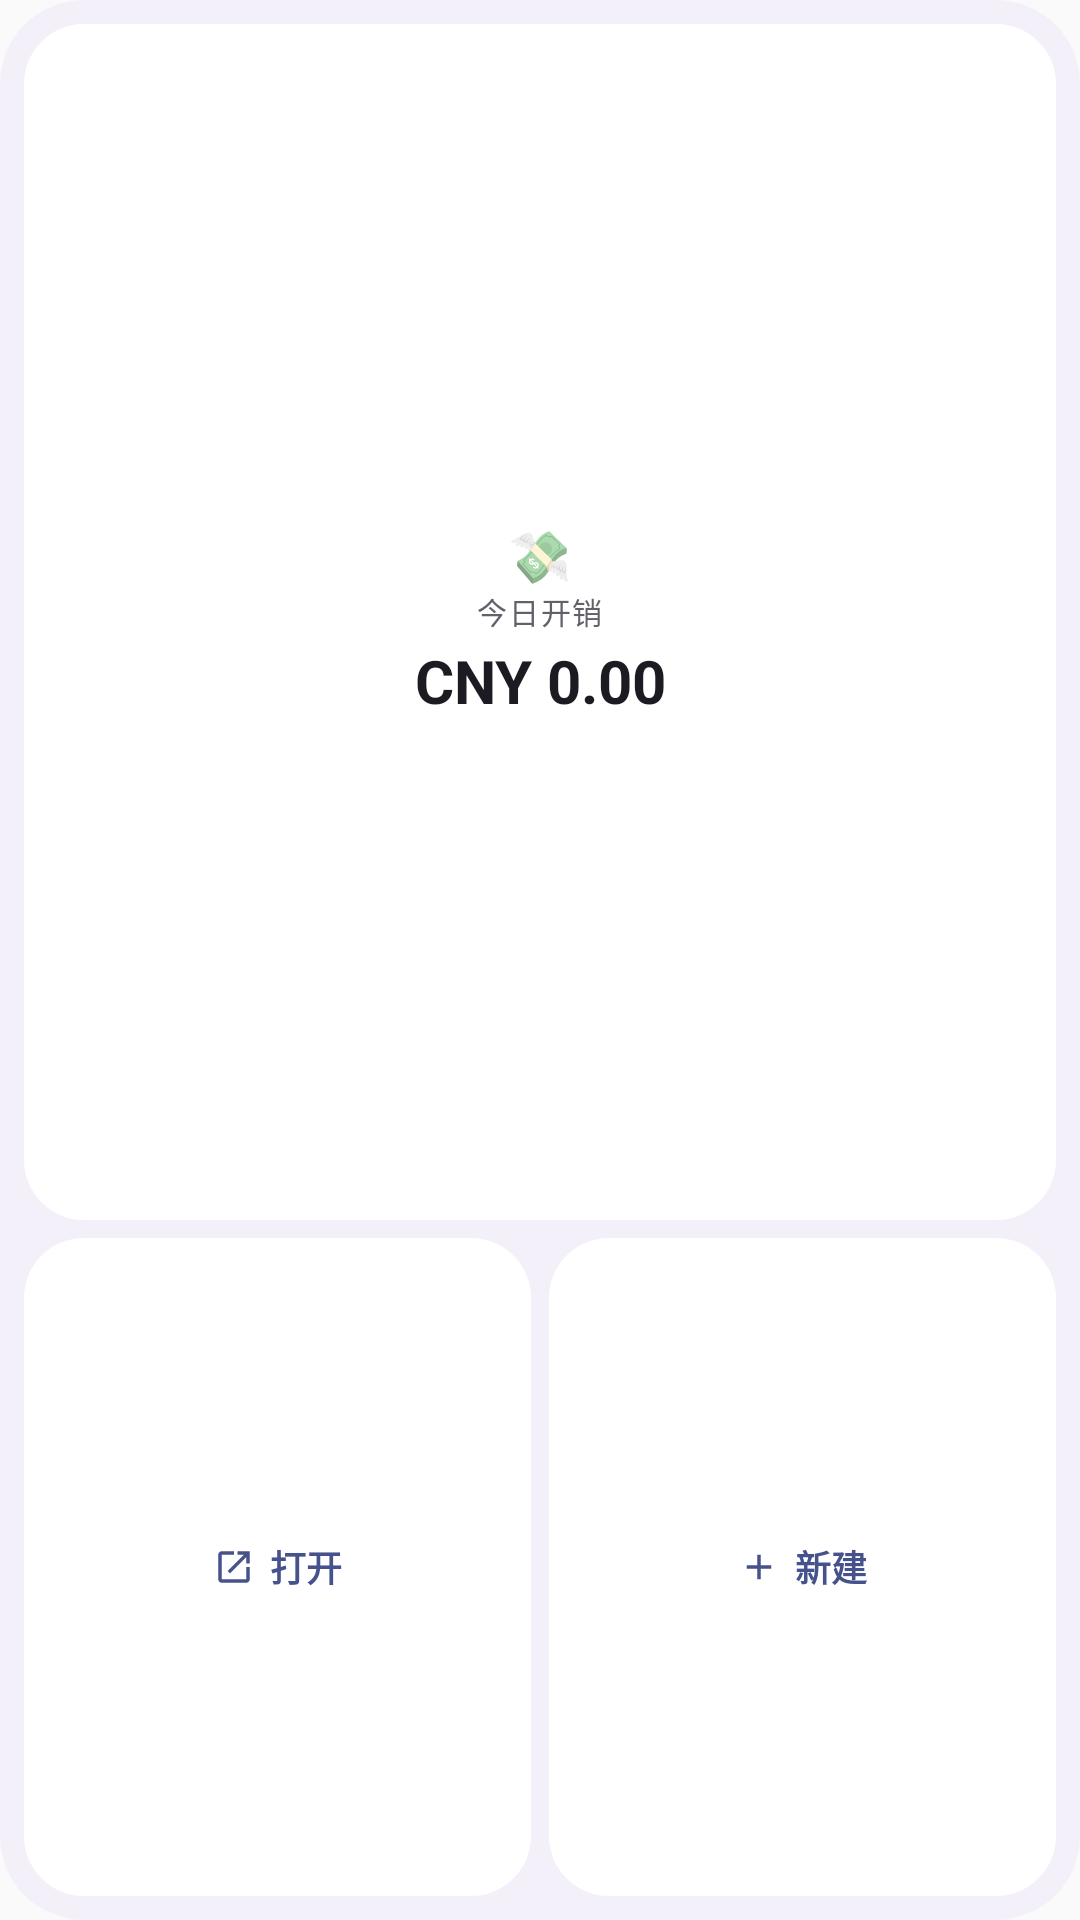

The Android layout XML behind this screen, and the referenced resources:
<!-- AndroidManifest.xml: application theme Theme.HoBao -->
<!-- res/layout/widget_hobao.xml -->
<?xml version="1.0" encoding="utf-8"?>
<LinearLayout xmlns:android="http://schemas.android.com/apk/res/android"
    android:id="@android:id/background"
    android:layout_width="match_parent"
    android:layout_height="match_parent"
    android:orientation="vertical"
    android:background="@drawable/widget_bg"
    android:padding="@dimen/widget_padding">

    
    <LinearLayout
        android:id="@+id/cell_today"
        android:layout_width="match_parent"
        android:layout_height="0dp"
        android:layout_weight="1"
        android:orientation="vertical"
        android:gravity="center"
        android:background="@drawable/widget_cell_bg">

        
        <TextView
            android:layout_width="wrap_content"
            android:layout_height="wrap_content"
            android:text="@string/widget_today_emoji"
            android:textSize="17sp"
            android:maxLines="1" />

        <TextView
            android:layout_width="wrap_content"
            android:layout_height="wrap_content"
            android:text="@string/widget_today_label"
            android:textColor="@color/widget_label"
            android:textSize="10sp"
            android:letterSpacing="0.06"
            android:maxLines="1" />

        
        <TextView
            android:id="@+id/cell_today_total"
            android:layout_width="match_parent"
            android:layout_height="28dp"
            android:layout_marginTop="2dp"
            android:text="CNY 0.00"
            android:textColor="@color/widget_amount"
            android:textStyle="bold"
            android:gravity="center"
            android:maxLines="1"
            android:autoSizeTextType="uniform"
            android:autoSizeMinTextSize="11sp"
            android:autoSizeMaxTextSize="20sp"
            android:autoSizeStepGranularity="1sp" />

    </LinearLayout>

    
    
    <LinearLayout
        android:layout_width="match_parent"
        android:layout_height="0dp"
        android:layout_weight="0.55"
        android:layout_marginTop="@dimen/widget_gap"
        android:orientation="horizontal">

        <LinearLayout
            android:id="@+id/cell_open"
            android:layout_width="0dp"
            android:layout_height="match_parent"
            android:layout_weight="1"
            android:orientation="horizontal"
            android:gravity="center"
            android:background="@drawable/widget_cell_bg">

            <ImageView
                android:layout_width="@dimen/widget_action_icon"
                android:layout_height="@dimen/widget_action_icon"
                android:src="@drawable/ic_open_in_new"
                android:tint="@color/widget_action"
                android:contentDescription="@null" />

            <TextView
                android:layout_width="wrap_content"
                android:layout_height="wrap_content"
                android:layout_marginStart="5dp"
                android:text="@string/widget_open_label"
                android:textColor="@color/widget_action"
                android:textSize="12sp"
                android:textStyle="bold"
                android:maxLines="1" />
        </LinearLayout>

        <LinearLayout
            android:id="@+id/cell_new"
            android:layout_width="0dp"
            android:layout_height="match_parent"
            android:layout_weight="1"
            android:layout_marginStart="@dimen/widget_gap"
            android:orientation="horizontal"
            android:gravity="center"
            android:background="@drawable/widget_cell_bg">

            <ImageView
                android:layout_width="@dimen/widget_action_icon"
                android:layout_height="@dimen/widget_action_icon"
                android:src="@drawable/ic_add"
                android:tint="@color/widget_action"
                android:contentDescription="@null" />

            <TextView
                android:layout_width="wrap_content"
                android:layout_height="wrap_content"
                android:layout_marginStart="5dp"
                android:text="@string/widget_new_label"
                android:textColor="@color/widget_action"
                android:textSize="12sp"
                android:textStyle="bold"
                android:maxLines="1" />
        </LinearLayout>

    </LinearLayout>

</LinearLayout>
<!-- resources referenced by this layout -->
<resources>
  <color name="widget_action">#46528C</color>
  <color name="widget_amount">#1B1B21</color>
  <color name="widget_label">#63606A</color>
  <dimen name="widget_action_icon">14dp</dimen>
  <dimen name="widget_gap">6dp</dimen>
  <dimen name="widget_padding">8dp</dimen>
  <!-- drawable ic_add (drawable) -->
  <?xml version="1.0" encoding="utf-8"?>
  <vector xmlns:android="http://schemas.android.com/apk/res/android"
      android:width="24dp"
      android:height="24dp"
      android:viewportWidth="960"
      android:viewportHeight="960">
      
      <group android:translateY="960">
          <path
              android:fillColor="#FF000000"
              android:pathData="M440-440H200v-80h240v-240h80v240h240v80H520v240h-80v-240Z" />
      </group>
  </vector>
  <!-- drawable ic_open_in_new (drawable) -->
  <?xml version="1.0" encoding="utf-8"?>
  <vector xmlns:android="http://schemas.android.com/apk/res/android"
      android:width="24dp"
      android:height="24dp"
      android:viewportWidth="960"
      android:viewportHeight="960">
      
      <group android:translateY="960">
          <path
              android:fillColor="#FF000000"
              android:pathData="M200-120q-33 0-56.5-23.5T120-200v-560q0-33 23.5-56.5T200-840h280v80H200v560h560v-280h80v280q0 33-23.5 56.5T760-120H200Zm188-212-56-56 372-372H560v-80h280v280h-80v-144L388-332Z" />
      </group>
  </vector>
  <!-- drawable widget_bg (drawable) -->
  <?xml version="1.0" encoding="utf-8"?>
  <shape xmlns:android="http://schemas.android.com/apk/res/android"
      android:shape="rectangle">
      <solid android:color="@color/widget_bg" />
      <corners android:radius="@dimen/widget_radius" />
  </shape>
  <!-- drawable widget_cell_bg (drawable) -->
  <?xml version="1.0" encoding="utf-8"?>
  <ripple xmlns:android="http://schemas.android.com/apk/res/android"
      android:color="#2E46528C">
  
      
      <item android:id="@android:id/mask">
          <shape android:shape="rectangle">
              <solid android:color="#FFFFFFFF" />
              <corners android:radius="@dimen/widget_inner_radius" />
          </shape>
      </item>
  
      <item>
          <shape android:shape="rectangle">
              <solid android:color="@color/widget_cell" />
              <corners android:radius="@dimen/widget_inner_radius" />
          </shape>
      </item>
  </ripple>
  <string name="widget_new_label">新建</string>
  <string name="widget_open_label">打开</string>
  <string name="widget_today_emoji">💸</string>
  <string name="widget_today_label">今日开销</string>
  <style name="Theme.HoBao" parent="android:Theme.Material.Light.NoActionBar" />
  <color name="widget_bg">#F3F0FA</color>
  <dimen name="widget_radius">24dp</dimen>
  <dimen name="widget_inner_radius">16dp</dimen>
  <color name="widget_cell">#FFFFFF</color>
</resources>
